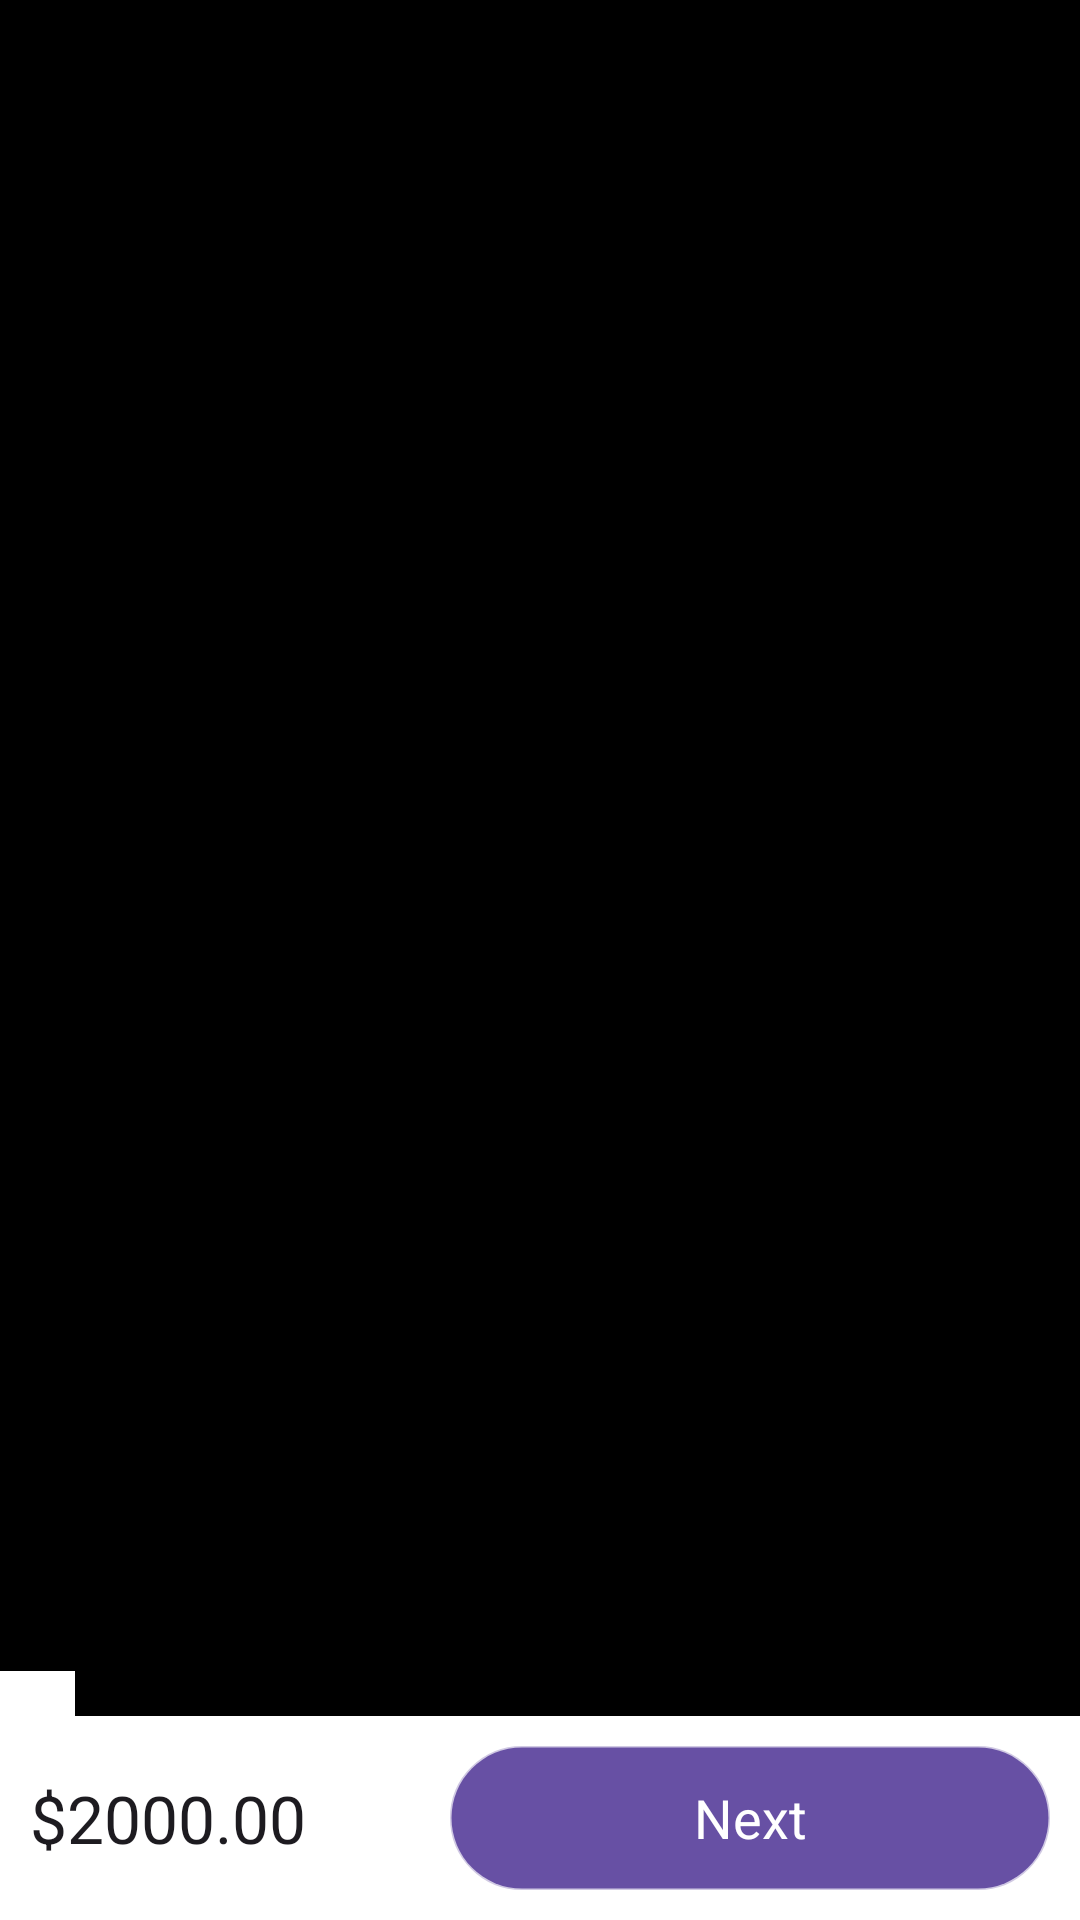

Layout XML and referenced resources for this Android screen:
<!-- AndroidManifest.xml: application theme Theme.GlassesGuru -->
<!-- res/layout/activity_lenses_option.xml -->
<?xml version="1.0" encoding="utf-8"?>
<androidx.constraintlayout.widget.ConstraintLayout xmlns:android="http://schemas.android.com/apk/res/android"
    xmlns:app="http://schemas.android.com/apk/res-auto"
    xmlns:tools="http://schemas.android.com/tools"
    android:id="@+id/main"
    android:orientation="vertical"
    android:background="@color/black"
    android:layout_width="match_parent"
    android:layout_height="match_parent"
    tools:context=".LensesOptionActivity">

    <ScrollView
        android:layout_width="match_parent"
        android:layout_height="0dp"
        android:orientation="vertical"
        android:id="@+id/scrollView"
        app:layout_constraintBottom_toTopOf="@+id/floatingFooter"
        app:layout_constraintEnd_toEndOf="parent"
        app:layout_constraintStart_toStartOf="parent"
        app:layout_constraintTop_toTopOf="parent">

        <FrameLayout
            android:id="@+id/fragment_container"
            android:layout_width="match_parent"
            android:layout_height="wrap_content" />


    </ScrollView>

    <androidx.constraintlayout.widget.ConstraintLayout
        android:id="@+id/floatingFooter"
        android:layout_width="match_parent"
        android:layout_height="wrap_content"
        android:layout_alignParentBottom="true"
        android:background="@color/white"
        android:padding="10dp"
        app:layout_constraintBottom_toBottomOf="parent"
        app:layout_constraintEnd_toEndOf="parent"
        app:layout_constraintStart_toStartOf="parent">


        <TextView
            android:id="@+id/priceTextView"
            android:layout_width="0dp"
            android:layout_height="wrap_content"
            android:layout_alignParentStart="true"
            android:text="$2000.00"
            android:textAppearance="?android:attr/textAppearanceLarge"
            app:layout_constraintBottom_toBottomOf="parent"
            app:layout_constraintEnd_toStartOf="@+id/nextButton"
            app:layout_constraintStart_toStartOf="parent"
            app:layout_constraintTop_toTopOf="parent" />

        <Button
            android:id="@+id/nextButton"
            android:layout_width="200dp"
            android:layout_height="wrap_content"
            android:layout_toEndOf="@+id/priceTextView"
            android:background="@drawable/rounded_box"
            android:backgroundTint="@color/gray_blue"
            android:text="Next"
            android:textAppearance="?android:attr/textAppearanceMedium"
            android:textColor="@color/white"
            app:layout_constraintBottom_toBottomOf="parent"

            app:layout_constraintEnd_toEndOf="parent"
            app:layout_constraintTop_toTopOf="parent" />


    </androidx.constraintlayout.widget.ConstraintLayout>

    <ImageButton
        android:id="@+id/back_button"
        android:layout_width="25dp"
        android:layout_height="30dp"
        android:background="@color/white"
        android:contentDescription="@string/back"
        android:src="@drawable/baseline_arrow_back_24_black"
        app:layout_constraintBottom_toTopOf="@+id/floatingFooter"
        app:layout_constraintStart_toStartOf="parent"
        app:layout_constraintTop_toBottomOf="@+id/scrollView" />
</androidx.constraintlayout.widget.ConstraintLayout>
<!-- resources referenced by this layout -->
<resources>
  <color name="black">#FF000000</color>
  <color name="gray_blue">#394e63</color>
  <color name="white">#FFFFFFFF</color>
  <!-- drawable rounded_box (drawable) -->
  <?xml version="1.0" encoding="utf-8"?>
  <shape xmlns:android="http://schemas.android.com/apk/res/android">
      <stroke android:width="1dp" android:color="@color/pale_black_semi_transparent"/>
      <corners android:radius="24dp"/>
  </shape>
  <string name="back">Back button</string>
  <style name="Theme.GlassesGuru" parent="Base.Theme.GlassesGuru" />
  <color name="pale_black_semi_transparent">#4F151515</color>
  <style name="Base.Theme.GlassesGuru" parent="Theme.Material3.DayNight.NoActionBar">
          
          
      </style>
</resources>
